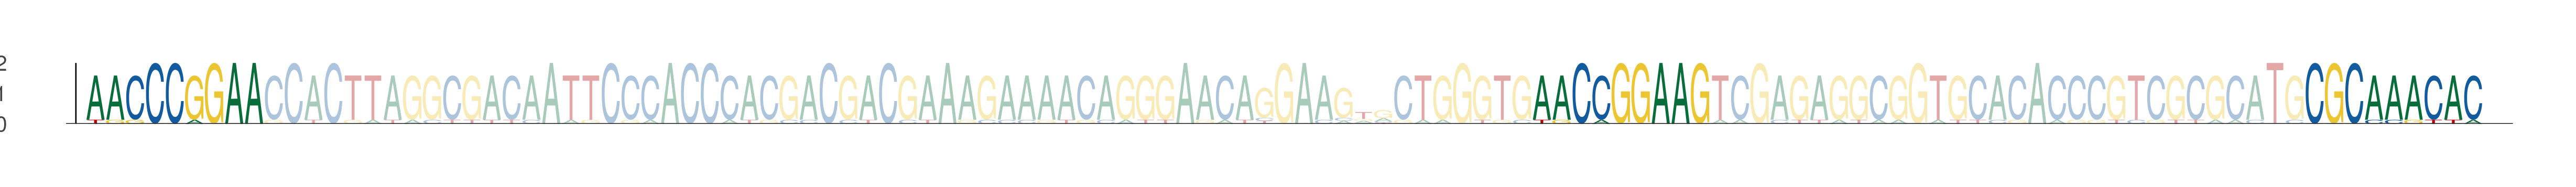

Values plotted in this chart, from the file beside it:
seq_index, start_position, end_position, is_reversed_complement
816, 23, 32, 0
816, 96, 105, 0
816, 135, 144, 0
5183, 23, 32, 0
5183, 96, 105, 0
5183, 135, 144, 0
1680, 23, 32, 0
1680, 96, 105, 0
1680, 135, 144, 0
6062, 23, 32, 0
6062, 96, 105, 0
6062, 135, 144, 0
5419, 23, 32, 0
5419, 96, 105, 0
5419, 135, 144, 0
4035, 23, 32, 0
4035, 96, 105, 0
4035, 135, 144, 0
2304, 23, 32, 0
2304, 96, 105, 0
2304, 135, 144, 0
4160, 23, 32, 0
4160, 96, 105, 0
4160, 135, 144, 0
418, 23, 32, 0
418, 96, 105, 0
418, 135, 144, 0
3121, 23, 32, 0
3121, 96, 105, 0
3121, 135, 144, 0
2353, 23, 32, 0
2353, 96, 105, 0
2353, 135, 144, 0
5179, 17, 26, 0
5179, 90, 99, 0
5179, 129, 138, 0
